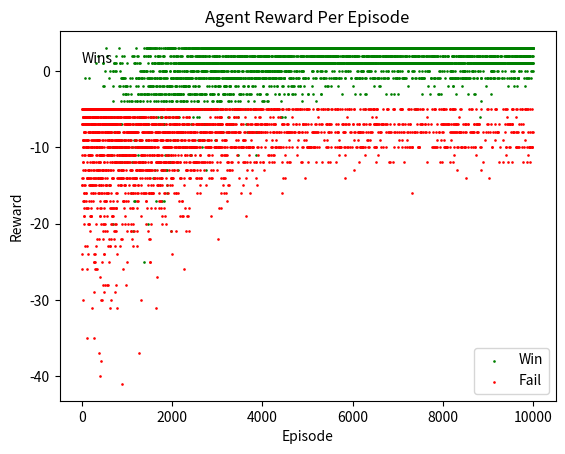

This figure's Python source:
import numpy as np
import matplotlib
import pandas as pd

from matplotlib import pyplot as plt

# matplotlib.style.use('ggplot')

BoardSize = (5, 5)
WinPos = (4, 4)
StartPos = (0, 0)

TerminalReward = 10
HoleReward = -5
TransitionReward = -1

HolePos = (1, 0), (1, 3), (3, 1), (4, 2)

UP = 0
DOWN = 1
LEFT = 2
RIGHT = 3
NumActions = 4

num_episodes = 10000
max_steps_per_episode = 1000

learning_rate = 0.1
gamma = 0.9
min_epsilon = 0.1
alpha = 0.5

epsilon = 1.0
epsilon_min = 0.01
epsilon_decay = 0.9996

q_table = np.zeros((BoardSize[0] * BoardSize[1], NumActions))

rewards_all_episodes = []


class Lake:
    def __init__(self,
                 state=StartPos,
                 end_pos=WinPos,
                 map_size=BoardSize,
                 holes=HolePos,
                 actions=(UP, DOWN, LEFT, RIGHT),
                 rewards=(TerminalReward, HoleReward, TransitionReward)):

        self.state = state
        self.done = False
        self.end_pos = end_pos

        self.nrow, self.ncol = map_size
        self.holes = holes
        self.actions = actions

        self.r_terminal, self.r_hole, self.r_transition = rewards

        self.ending_array = []

        self.map = self._gen_map()
        print('\n')
        print('Map')
        print(self.map)

    def _gen_map(self):
        """
        Generates the Frozen Lake
        :return: the map
        """
        mp = [['F' for _ in range(self.ncol)] for _ in range(self.nrow)]
        mp[self.state[0]][self.state[1]] = 'S'
        mp[self.end_pos[0]][self.end_pos[1]] = 'G'
        for h in self.holes:
            mp[h[0]][h[1]] = 'H'
        mp = ["".join(x) for x in mp]
        return np.asarray(mp, dtype='c')

    def get_reward(self):
        """
        Gets the reward returned for landing on the current state
        :return:
        """
        letter = self.map[self.state[0]][self.state[1]]
        reward = 0
        if letter in b'G':
            reward = self.r_terminal
        elif letter in b'H':
            reward = self.r_hole
        # Start is included as if start pos is by an edge, moving towards said edge
        # will result in landing in the same spot and this counts as a transition
        elif letter in b'FS':
            reward = self.r_transition
        return reward

    def move(self, act):
        """
        Moves the agent from the current position to a new position based on the action passed
        :param act: Which Action is being taken
        """
        row, col = self.state[0], self.state[1]

        if act == UP:
            row = max(row - 1, 0)
        elif act == DOWN:
            row = min(row + 1, self.nrow - 1)
        elif act == LEFT:
            col = max(col - 1, 0)
        elif act == RIGHT:
            col = min(col + 1, self.ncol - 1)
        self.state = (row, col)

    def is_done(self):
        """
        Determines if the agent is done - Has reached a hole or a goal
        """
        self.done = bytes(self.map[self.state[0]][self.state[1]]) in b'GH'
        let = self.map[self.state[0]][self.state[1]]
        if self.done:
            self.ending_array.append([1 if let in b'G' else 0])
        if self.done:
            self.state = StartPos
        return self.done

    def step(self, action):
        self.move(action)  # Make agent take action and move to new state
        reward = self.get_reward()  # Get reward for taking that action
        done = self.is_done()  # Is game done
        new_state = self.state[0] * 5 + self.state[1]  # Get the new position of the agent and convert to Q Table lookup

        return reward, new_state, done


def game(q_tab, initial_eps):
    env = Lake()
    epsilon = initial_eps
    for episode in range(num_episodes):
        print('\n')
        print('Episode:', episode + 1, "/", num_episodes)
        episode_reward = 0
        state = env.state[0] * 5 + env.state[1]

        epsilon = epsilon * epsilon_decay

        for step in range(max_steps_per_episode):

            # Get Action based on Greedy Strategy
            eps = max(min_epsilon, epsilon)
            if np.random.random() <= eps:
                action = np.random.randint(0, 4)
            else:
                action = np.argmax(q_table[state, :])

            # Take Action to move to new state and get reward
            reward, new_state, done = env.step(action)
            episode_reward += reward

            # print(reward, new_state, done, action)

            # Update Q-Table
            q_tab[state, action] = q_tab[state, action] * (1 - learning_rate) + learning_rate * (
                    reward + gamma * np.max(q_tab[new_state, :]))

            state = new_state

            # If done go to next episode
            if done:
                print('Episode Reward:', episode_reward)
                print('Steps:', step + 1)
                rewards_all_episodes.append(episode_reward)
                break

    return q_tab, rewards_all_episodes, env.ending_array


def plot_result(rews, end):
    y = np.asarray(rews)

    x_wins = np.where(np.asarray(end) == 1)[0]
    x_fails = np.where(np.asarray(end) == 0)[0]

    y_wins = np.take(y, x_wins)
    y_fails = np.take(y, x_fails)

    plt.scatter(x=x_wins, y=y_wins, c='g', s=0.8, label='Win')
    plt.scatter(x=x_fails, y=y_fails, c='r', s=0.8, label='Fail')

    plt.text(1, 1, 'Wins')

    plt.title('Agent Reward Per Episode')
    plt.xlabel('Episode')
    plt.ylabel('Reward')
    plt.legend()
    plt.show()


if __name__ == '__main__':
    q_table, rewards, end = game(q_table, epsilon)
    print(len(end))

    df_q = pd.DataFrame(q_table)

    print('\n')
    print(df_q)

    print('\n')
    print('Wins:', end.count([1]))
    print('Fails:', end.count([0]))

    plot_result(rewards, end)
